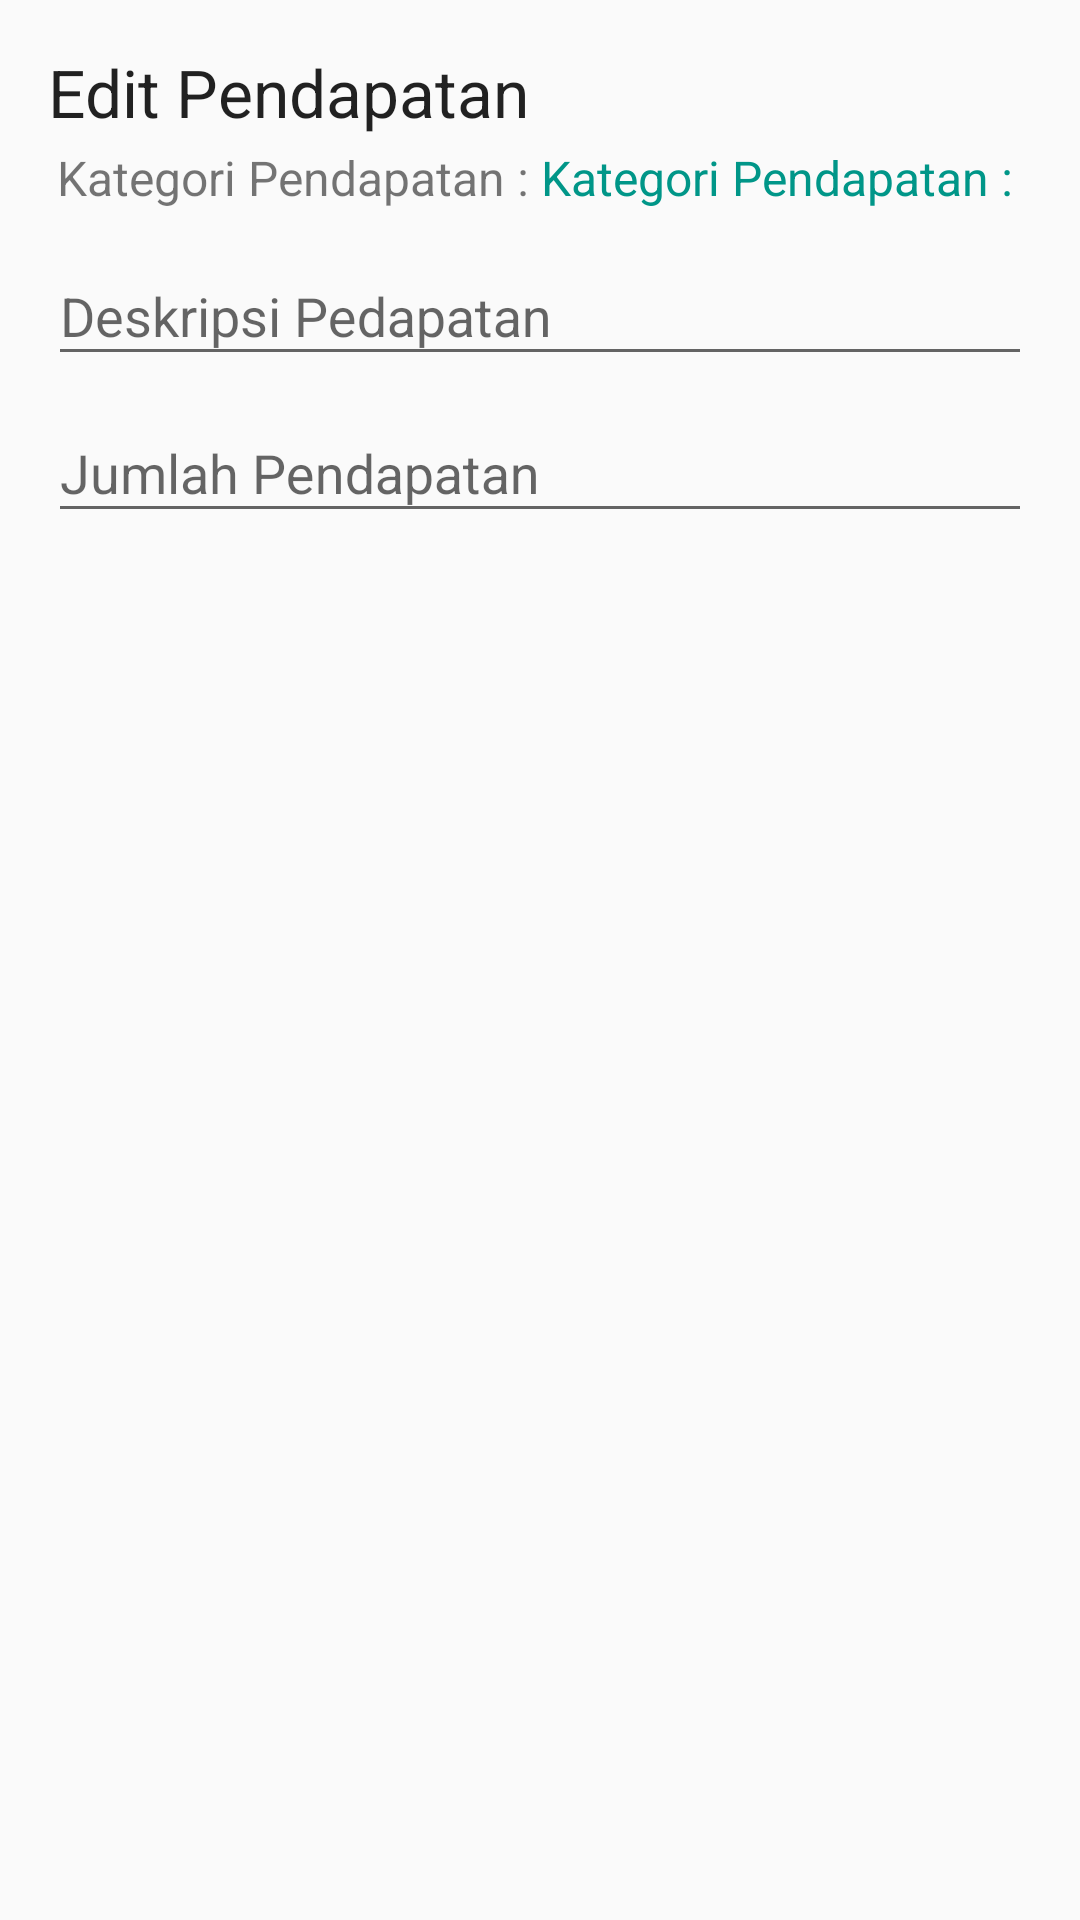

This screen was rendered from an Android layout file. Write that file and the resources it references.
<!-- AndroidManifest.xml: application theme AppTheme -->
<!-- res/layout/dialog_edit_pendapatan.xml -->
<LinearLayout xmlns:android="http://schemas.android.com/apk/res/android"
    xmlns:app="http://schemas.android.com/apk/res-auto"
    android:id="@+id/custom_dialog_layout_design_user_input"
    android:layout_width="match_parent"
    android:layout_height="match_parent"
    android:orientation="vertical"
    android:padding="16dp">

    <TextView
        android:id="@+id/dialogTitle"
        android:layout_width="wrap_content"
        android:layout_height="wrap_content"
        android:text="Edit Pendapatan"
        android:textAppearance="?android:attr/textAppearanceLarge" />

    <LinearLayout
        android:layout_width="match_parent"
        android:layout_height="wrap_content"
        android:orientation="horizontal"
        android:padding="3dp">

        <TextView
            android:id="@+id/textView"
            android:layout_width="wrap_content"
            android:layout_height="wrap_content"
            android:layout_gravity="center"
            android:text="Kategori Pendapatan : "
            android:textSize="16sp" />

        <TextView
            android:id="@+id/kategori"
            android:layout_width="wrap_content"
            android:layout_height="wrap_content"
            android:text="Kategori Pendapatan : "
            android:textColor="@color/colorPrimaryGreen"
            android:textSize="16sp" />

    </LinearLayout>


    <android.support.design.widget.TextInputLayout
        android:id="@+id/layoutDesk"
        android:layout_width="match_parent"
        android:layout_height="wrap_content">

        <EditText
            android:id="@+id/inputDesk"
            android:layout_width="match_parent"
            android:layout_height="wrap_content"
            android:hint="Deskripsi Pedapatan"
            android:inputType="text"
            android:singleLine="true" />
    </android.support.design.widget.TextInputLayout>

    <android.support.design.widget.TextInputLayout
        android:id="@+id/layoutJumlah"
        android:layout_width="match_parent"
        android:layout_height="wrap_content">

        <EditText
            android:id="@+id/inputJumlah"
            android:layout_width="match_parent"
            android:layout_height="wrap_content"
            android:digits="0123456789"
            android:hint="Jumlah Pendapatan"
            android:inputType="number"
            android:singleLine="true" />
    </android.support.design.widget.TextInputLayout>

</LinearLayout>
<!-- resources referenced by this layout -->
<resources>
  <color name="colorPrimaryGreen">#009688</color>
  <style name="AppTheme" parent="Theme.AppCompat.Light.NoActionBar">
          
          <item name="colorPrimary">@color/colorPrimary</item>
          <item name="colorPrimaryDark">@color/colorPrimaryDark</item>
          <item name="colorAccent">@color/colorAccent</item>
      </style>
  <color name="colorPrimary">#607d8b</color>
  <color name="colorPrimaryDark">#34515e</color>
  <color name="colorAccent">#FF5252</color>
</resources>
